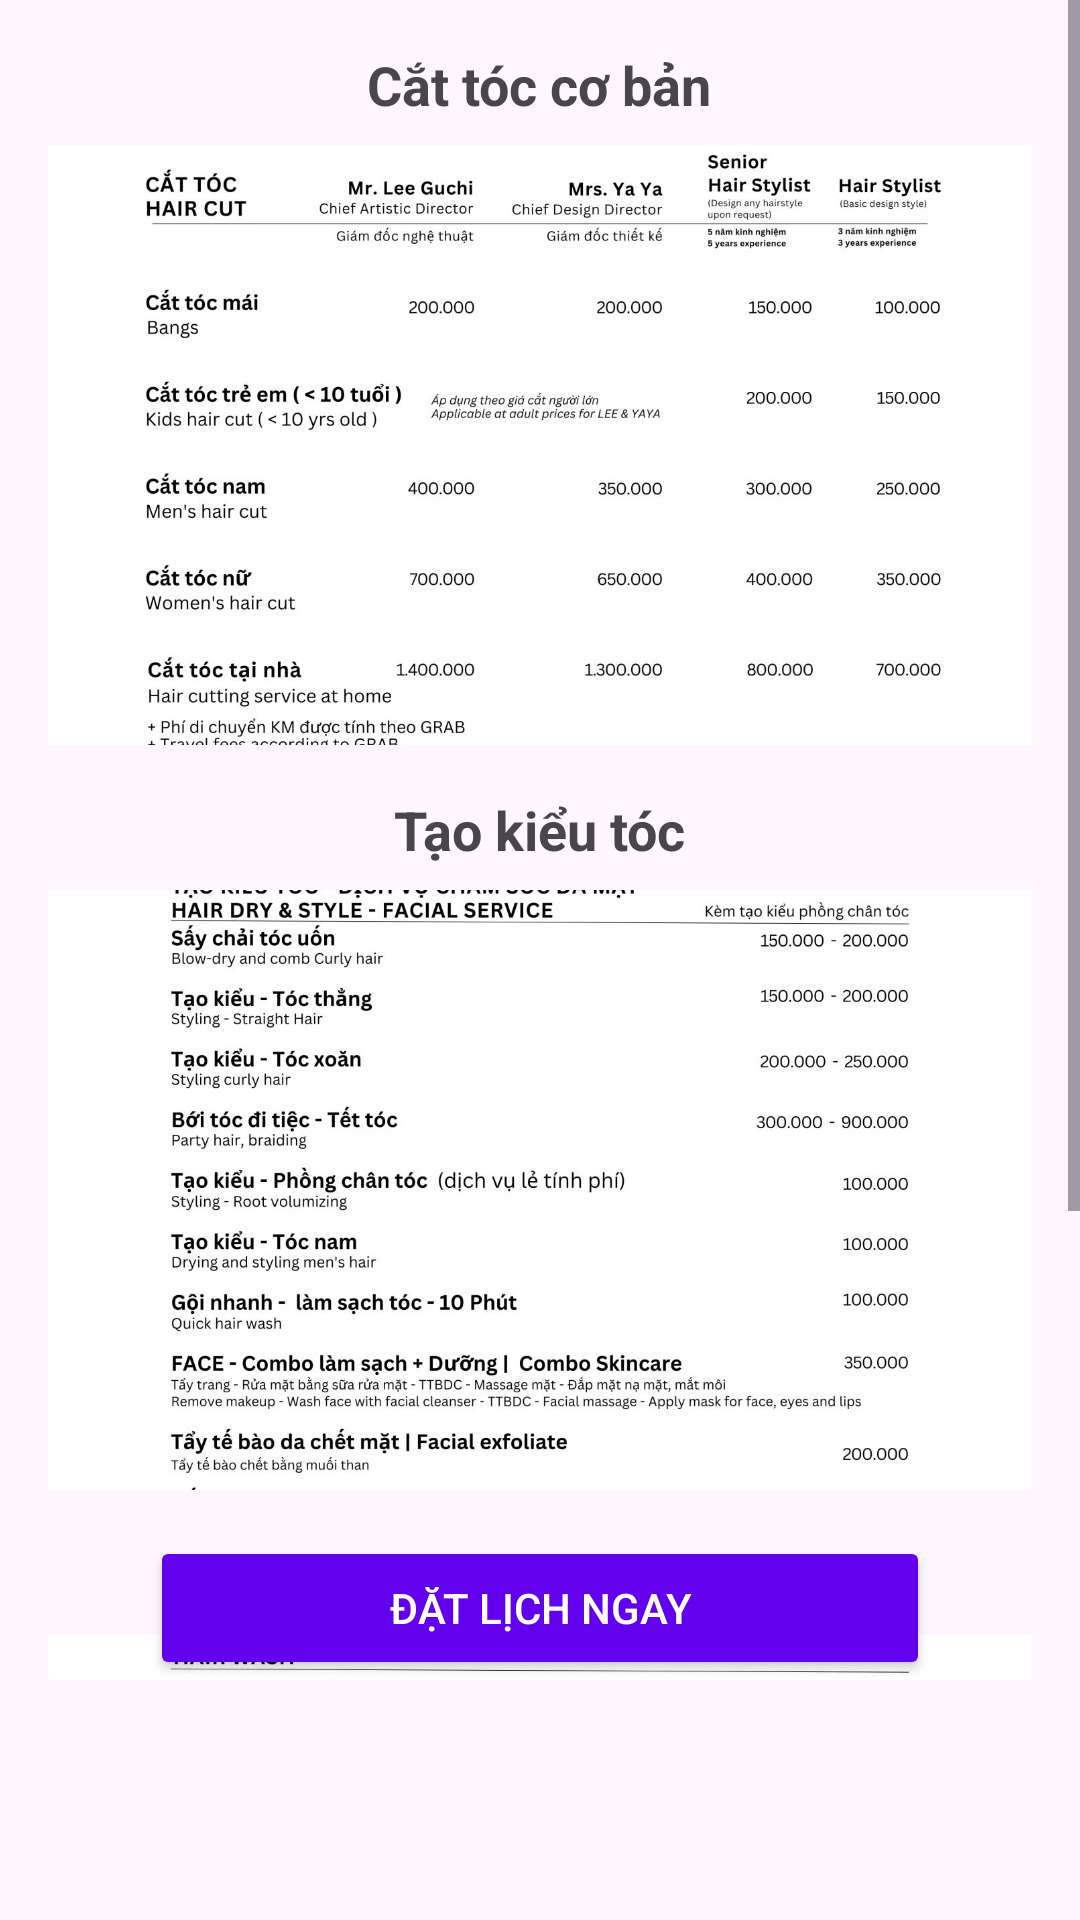

The Android layout XML behind this screen, and the referenced resources:
<!-- AndroidManifest.xml: application theme Theme.BookingHairSalon_App -->
<!-- res/layout/fragment_menu_salon.xml -->
<?xml version="1.0" encoding="utf-8"?>
<FrameLayout xmlns:android="http://schemas.android.com/apk/res/android"
    xmlns:tools="http://schemas.android.com/tools"
    android:layout_width="match_parent"
    android:layout_height="match_parent"
    android:layout_marginTop="56dp"
    tools:context=".fragments.MenuSalon_Fragment">


    <ScrollView
        android:layout_width="match_parent"
        android:layout_height="match_parent"
        android:layout_marginBottom="80dp">

        <LinearLayout
            android:layout_width="match_parent"
            android:layout_height="wrap_content"
            android:orientation="vertical"
            android:padding="16dp">

            <TextView
                android:layout_width="wrap_content"
                android:layout_height="wrap_content"
                android:text="Cắt tóc cơ bản"
                android:textSize="18sp"
                android:textStyle="bold"
                android:layout_gravity="center"
                android:paddingBottom="8dp" />

            <ImageView
                android:id="@+id/imageViewService1"
                android:layout_width="match_parent"
                android:layout_height="200dp"
                android:src="@drawable/menu1"
                android:scaleType="centerCrop"
                android:layout_marginBottom="16dp" />

            <TextView
                android:layout_width="wrap_content"
                android:layout_height="wrap_content"
                android:text="Tạo kiểu tóc"
                android:textSize="18sp"
                android:textStyle="bold"
                android:layout_gravity="center"
                android:paddingBottom="8dp" />

            <ImageView
                android:id="@+id/imageViewService2"
                android:layout_width="match_parent"
                android:layout_height="200dp"
                android:src="@drawable/menu2"
                android:scaleType="centerCrop"
                android:layout_marginBottom="16dp" />

            <TextView
                android:layout_width="wrap_content"
                android:layout_height="wrap_content"
                android:text="Khác"
                android:textSize="18sp"
                android:textStyle="bold"
                android:layout_gravity="center"
                android:paddingBottom="8dp" />

            <ImageView
                android:id="@+id/imageViewService3"
                android:layout_width="match_parent"
                android:layout_height="200dp"
                android:src="@drawable/menu3"
                android:scaleType="centerCrop"
                android:layout_marginBottom="16dp" />

        </LinearLayout>
    </ScrollView>

    <Button
        android:id="@+id/btn_Book"
        android:layout_width="match_parent"
        android:layout_height="wrap_content"
        android:layout_gravity="bottom"
        android:layout_marginLeft="50dp"
        android:layout_marginRight="50dp"
        android:layout_marginBottom="80dp"
        android:backgroundTint="@color/purple_500"
        android:text="Đặt lịch ngay"
        android:textColor="@android:color/white" />
</FrameLayout>
<!-- resources referenced by this layout -->
<resources>
  <color name="purple_500">#FF6200EE</color>
  <!-- drawable menu1: jpg bitmap (drawable, 232610 bytes) -->
  <!-- drawable menu2: jpg bitmap (drawable, 292355 bytes) -->
  <!-- drawable menu3: jpg bitmap (drawable, 309945 bytes) -->
  <style name="Theme.BookingHairSalon_App" parent="Base.Theme.BookingHairSalon_App" />
  <style name="Base.Theme.BookingHairSalon_App" parent="Theme.Material3.DayNight.NoActionBar">
          <item name="colorPrimary">@color/lavender</item>
          <item name="colorPrimaryVariant">@color/lavender</item>
          <item name="colorOnPrimary">@color/white</item>
          <item name="colorSecondary">@color/teal_200</item>
          <item name="colorSecondaryVariant">@color/teal_700</item>
          <item name="colorOnSecondary">@color/black</item>
          <item name="android:statusBarColor">?attr/colorPrimaryVariant</item>
      </style>
  <color name="lavender">#8692f7</color>
  <color name="white">#FFFFFFFF</color>
  <color name="teal_200">#FF03DAC5</color>
  <color name="teal_700">#FF018786</color>
  <color name="black">#FF000000</color>
</resources>
